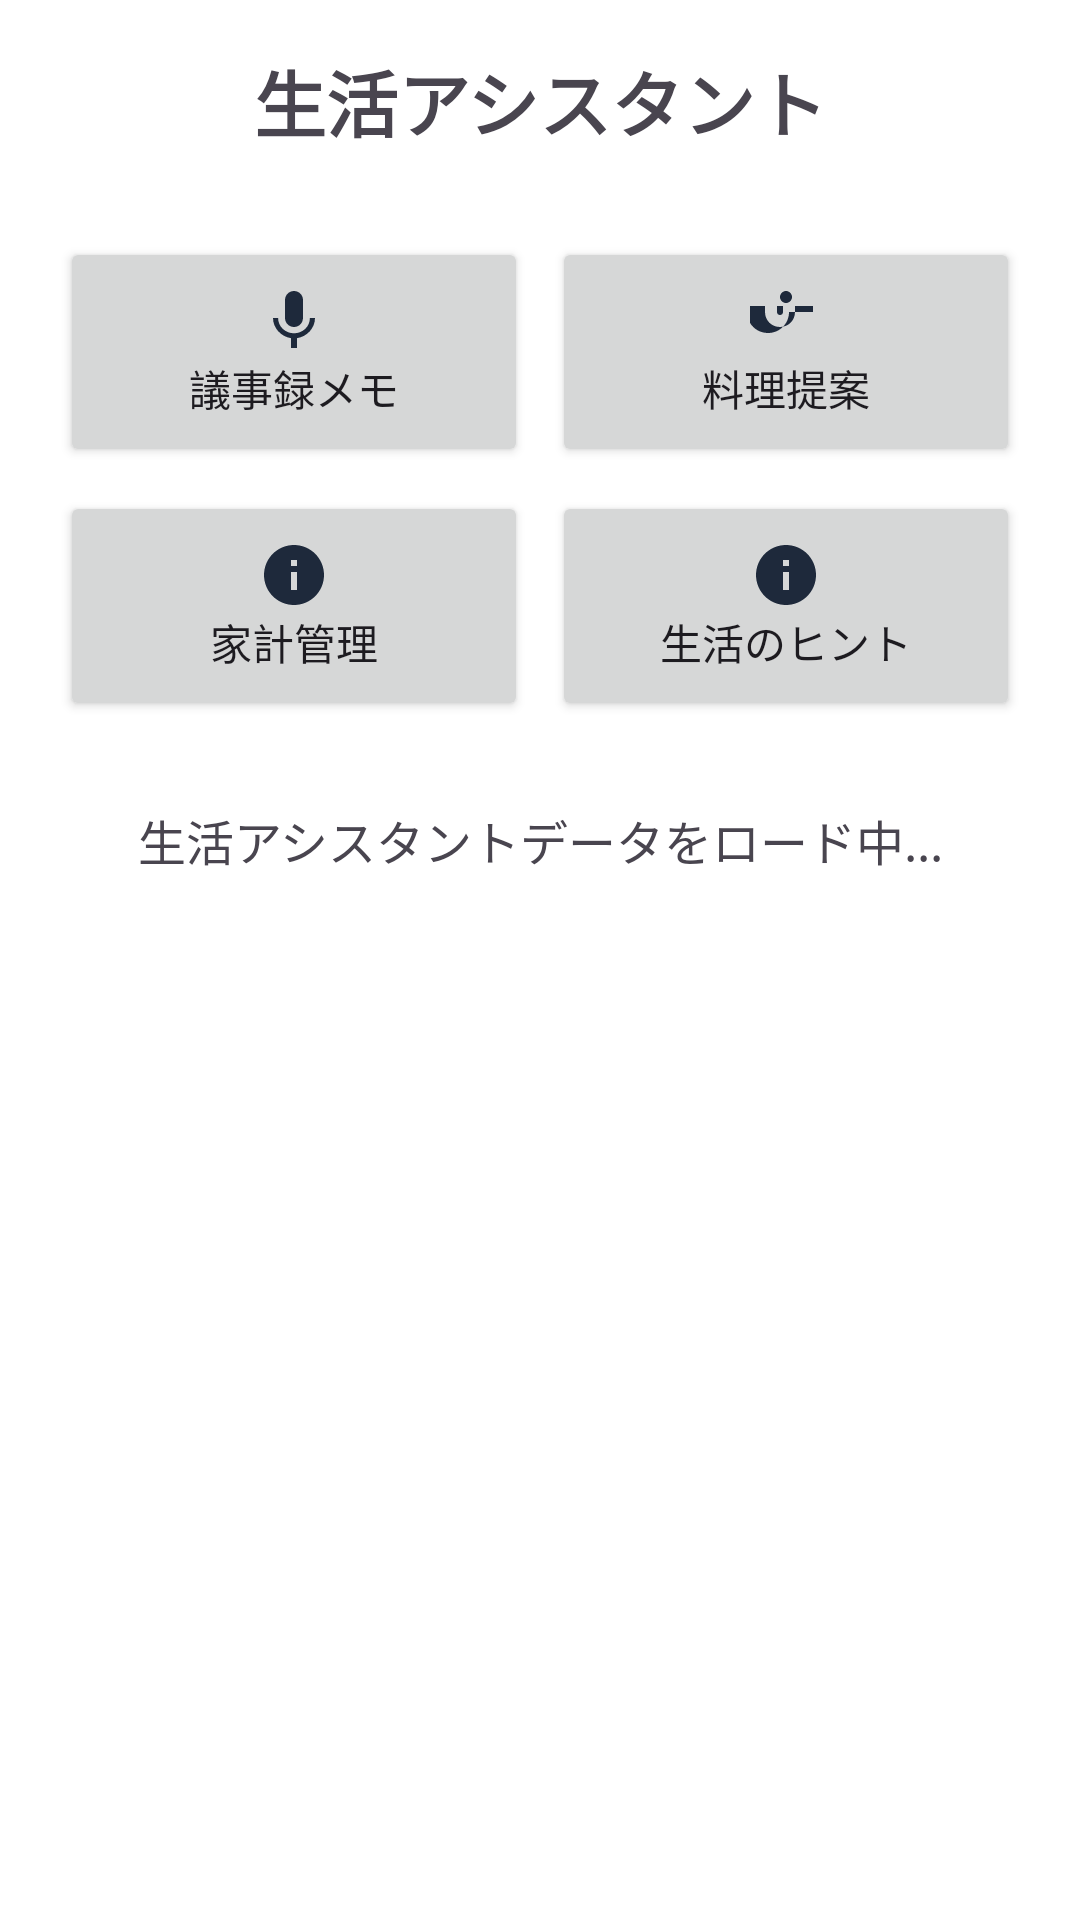

Reconstruct the res/layout file that produces this screen, plus the resources it refers to.
<!-- AndroidManifest.xml: application theme Theme.LumiMei -->
<!-- res/layout/fragment_life.xml -->
<?xml version="1.0" encoding="utf-8"?>
<androidx.coordinatorlayout.widget.CoordinatorLayout xmlns:android="http://schemas.android.com/apk/res/android"
    xmlns:app="http://schemas.android.com/apk/res-auto"
    android:layout_width="match_parent"
    android:layout_height="match_parent">

<LinearLayout
    android:layout_width="match_parent"
    android:layout_height="match_parent"
    android:orientation="vertical"
    android:padding="16dp">

    <TextView
        android:layout_width="match_parent"
        android:layout_height="wrap_content"
        android:text="@string/life_title"
        android:textSize="24sp"
        android:textStyle="bold"
        android:gravity="center"
        android:layout_marginBottom="24dp" />

    <GridLayout
        android:layout_width="match_parent"
        android:layout_height="wrap_content"
        android:columnCount="2"
        android:rowCount="2"
        android:layout_marginBottom="24dp">

        <Button
            android:id="@+id/btn_meeting_memo"
            android:layout_width="0dp"
            android:layout_height="wrap_content"
            android:layout_columnWeight="1"
            android:layout_margin="4dp"
            android:text="議事録メモ"
            android:drawableTop="@drawable/ic_mic"
            android:padding="16dp" />

        <Button
            android:id="@+id/btn_cooking"
            android:layout_width="0dp"
            android:layout_height="wrap_content"
            android:layout_columnWeight="1"
            android:layout_margin="4dp"
            android:text="@string/life_cooking"
            android:drawableTop="@drawable/ic_assistant"
            android:padding="16dp" />

        <Button
            android:id="@+id/btn_expenses"
            android:layout_width="0dp"
            android:layout_height="wrap_content"
            android:layout_columnWeight="1"
            android:layout_margin="4dp"
            android:text="@string/life_expenses"
            android:drawableTop="@drawable/ic_system"
            android:padding="16dp" />

        <Button
            android:id="@+id/btn_life_tips"
            android:layout_width="0dp"
            android:layout_height="wrap_content"
            android:layout_columnWeight="1"
            android:layout_margin="4dp"
            android:text="生活のヒント"
            android:drawableTop="@drawable/ic_system"
            android:padding="16dp" />

    </GridLayout>

    <TextView
        android:id="@+id/tv_status"
        android:layout_width="match_parent"
        android:layout_height="wrap_content"
        android:text="生活アシスタントデータをロード中..."
        android:textSize="16sp"
        android:gravity="center"
        android:layout_marginBottom="16dp" />

    <ProgressBar
        android:id="@+id/progress_bar"
        android:layout_width="wrap_content"
        android:layout_height="wrap_content"
        android:layout_gravity="center"
        android:visibility="gone" />

    <ScrollView
        android:layout_width="match_parent"
        android:layout_height="0dp"
        android:layout_weight="1">

        <LinearLayout
            android:layout_width="match_parent"
            android:layout_height="wrap_content"
            android:orientation="vertical">

            <androidx.recyclerview.widget.RecyclerView
                android:id="@+id/recycler_view_life"
                android:layout_width="match_parent"
                android:layout_height="wrap_content"
                android:nestedScrollingEnabled="false" />

        </LinearLayout>

    </ScrollView>

</LinearLayout>

</androidx.coordinatorlayout.widget.CoordinatorLayout>
<!-- resources referenced by this layout -->
<resources>
  <!-- drawable ic_assistant (drawable) -->
  <?xml version="1.0" encoding="utf-8"?>
  <vector xmlns:android="http://schemas.android.com/apk/res/android"
      android:width="24dp"
      android:height="24dp"
      android:viewportWidth="24"
      android:viewportHeight="24"
      android:tint="?attr/colorOnSurface">
      <path
          android:fillColor="@android:color/white"
          android:pathData="M12,2C13.1,2 14,2.9 14,4C14,5.1 13.1,6 12,6C10.9,6 10,5.1 10,4C10,2.9 10.9,2 12,2ZM21,9V7L15,7V9C15,11.8 12.8,14 10,14S5,11.8 5,9V7L-1,7V9C-1,12.9 2.1,16 6,16C9.9,16 13,12.9 13,9ZM9,9C9,9.6 9.4,10 10,10S11,9.6 11,9V7H9V9Z"/>
  </vector>
  <!-- drawable ic_mic (drawable) -->
  <vector xmlns:android="http://schemas.android.com/apk/res/android"
      android:width="24dp"
      android:height="24dp"
      android:viewportWidth="24"
      android:viewportHeight="24"
      android:tint="?attr/colorOnSurface">
      <path
          android:fillColor="@android:color/white"
          android:pathData="M12,14c1.66,0 2.99,-1.34 2.99,-3L15,5c0,-1.66 -1.34,-3 -3,-3S9,3.34 9,5v6c0,1.66 1.34,3 3,3zM17.3,11c0,3 -2.54,5.1 -5.3,5.1S6.7,14 6.7,11H5c0,3.41 2.72,6.23 6,6.72V21h2v-3.28c3.28,-0.48 6,-3.3 6,-6.72h-1.7z"/>
  </vector>
  <!-- drawable ic_system (drawable) -->
  <?xml version="1.0" encoding="utf-8"?>
  <vector xmlns:android="http://schemas.android.com/apk/res/android"
      android:width="24dp"
      android:height="24dp"
      android:viewportWidth="24"
      android:viewportHeight="24">
      <path
          android:fillColor="@color/on_surface"
          android:pathData="M12,2C6.48,2 2,6.48 2,12s4.48,10 10,10 10,-4.48 10,-10S17.52,2 12,2zM13,17h-2v-6h2v6zM13,9h-2L11,7h2v2z"/>
  </vector>
  <string name="life_cooking">料理提案</string>
  <string name="life_expenses">家計管理</string>
  <string name="life_title">生活アシスタント</string>
  <style name="Theme.LumiMei" parent="Base.Theme.LumiMei" />
  <color name="on_surface">#1E293B</color>
  <style name="Base.Theme.LumiMei" parent="Theme.Material3.Light.NoActionBar">
          
          <item name="colorPrimary">@color/primary</item>
          <item name="colorPrimaryVariant">@color/primary_variant</item>
          <item name="colorOnPrimary">@color/on_primary</item>
          
          
          <item name="colorSecondary">@color/secondary</item>
          <item name="colorSecondaryVariant">@color/secondary_variant</item>
          <item name="colorOnSecondary">@color/on_secondary</item>
          
          
          <item name="android:colorBackground">@color/background</item>
          <item name="colorSurface">@color/surface</item>
          <item name="colorOnBackground">@color/on_background</item>
          <item name="colorOnSurface">@color/on_surface</item>
          
          
          <item name="android:statusBarColor">@color/primary</item>
          <item name="android:windowLightStatusBar">false</item>
          
          
          <item name="android:navigationBarColor">@color/background</item>
          <item name="android:windowLightNavigationBar" tools:targetApi="o">true</item>
      </style>
  <color name="primary">#6366F1</color>
  <color name="primary_variant">#4F46E5</color>
  <color name="on_primary">#FFFFFF</color>
  <color name="secondary">#EC4899</color>
  <color name="secondary_variant">#DB2777</color>
  <color name="on_secondary">#FFFFFF</color>
  <color name="background">#FFFFFF</color>
  <color name="surface">#FFFFFF</color>
  <color name="on_background">#1E293B</color>
</resources>
